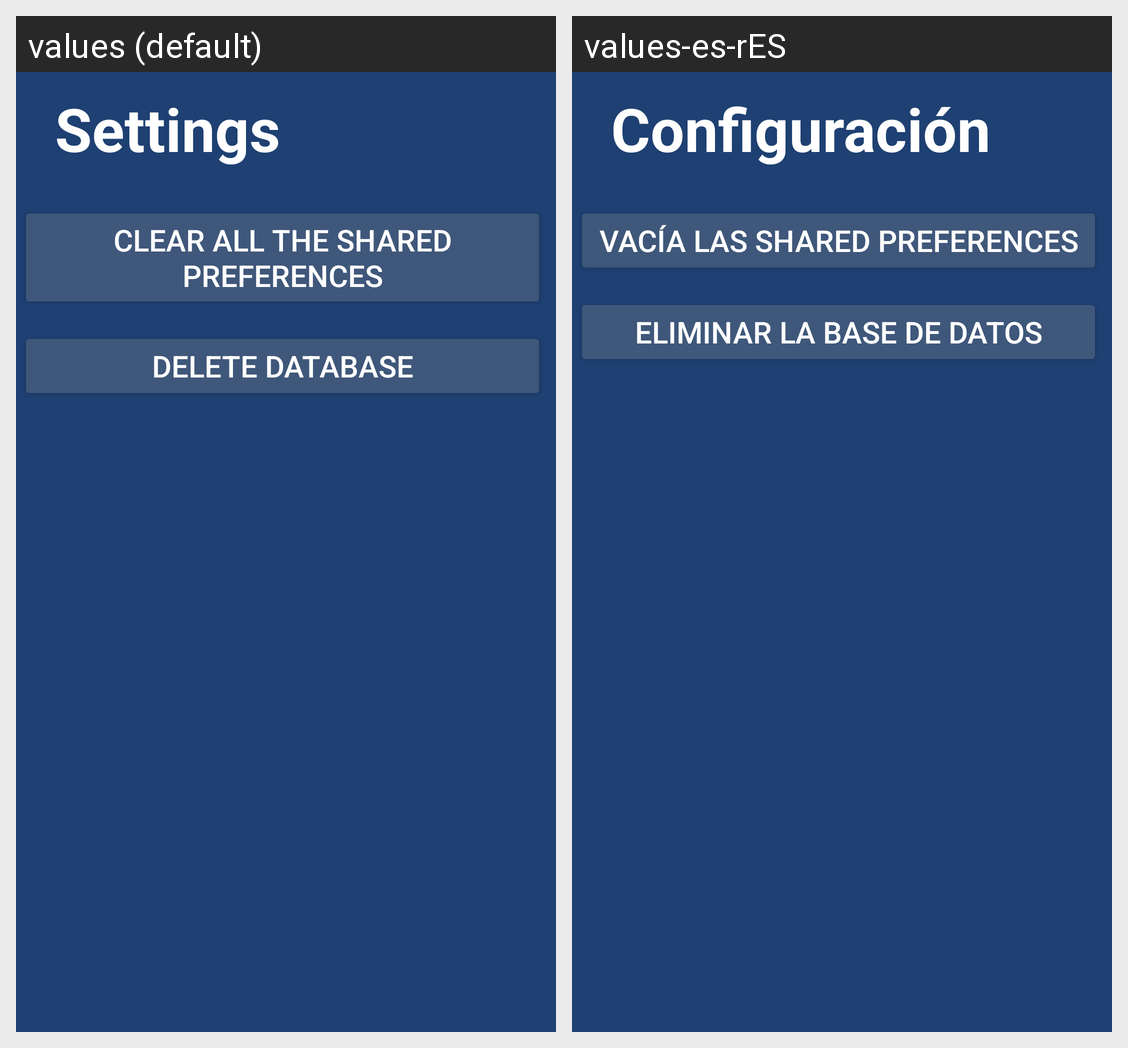

For this localized Android screen grid, give each drawn string resource with its value in every locale shown.
Android screen res/layout/fragment_settings.xml rendered under 2 locales, left to right: values (default), values-es-rES. Device: Nexus 5 (rendered at 1080×1920; each locale shown at half size, 540×960, under a caption strip naming it); theme Theme.UsphereJDA.
Strings drawn on this screen, with the default value and each locale's value (text and hints the layout hard-codes, and strings that could not be matched under every locale, appear in the picture but are not listed):

clear_shared_prefs
  values: Clear all the shared preferences
  values-es-rES: Vacía las shared preferences

delete_db
  values: Delete database
  values-es-rES: Eliminar la base de datos

settings
  values: Settings
  values-es-rES: Configuración
